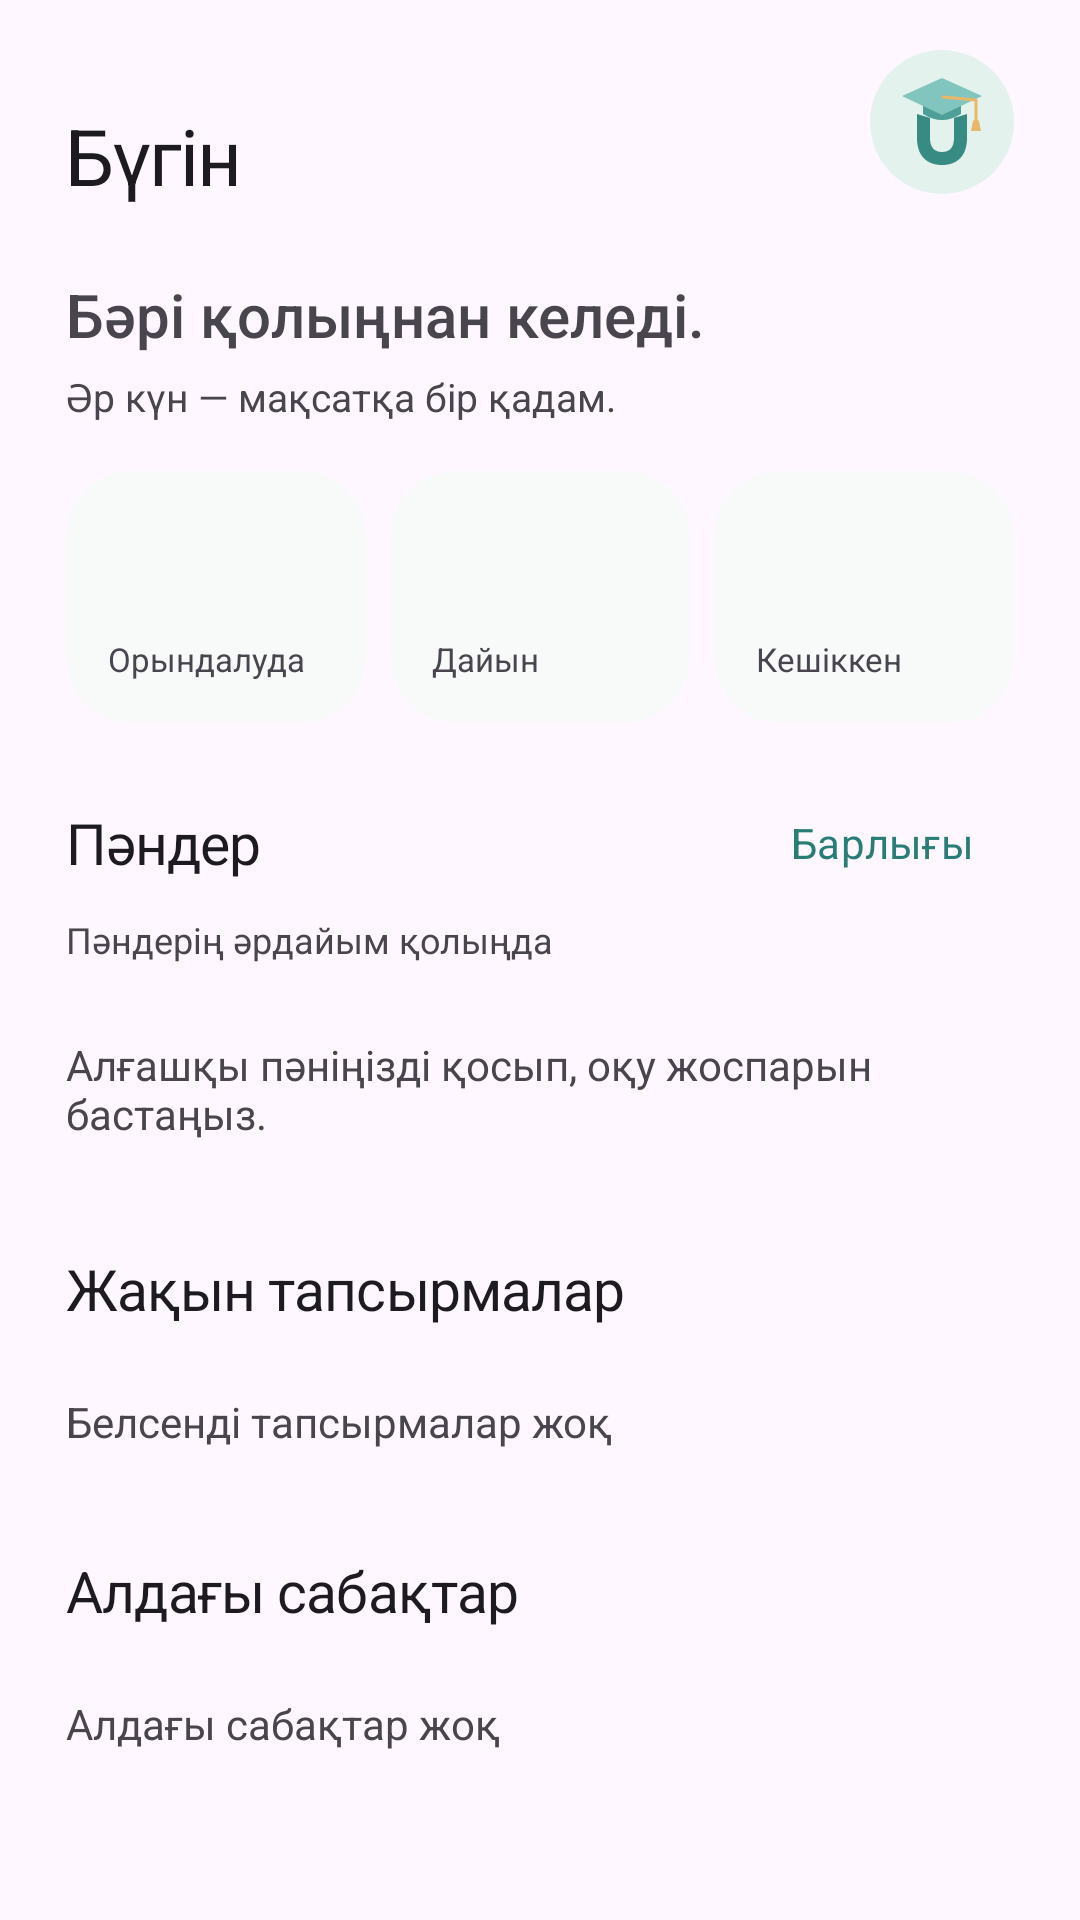

Produce the Android XML layout that renders to this screen, including the resource entries it uses.
<!-- AndroidManifest.xml: application theme Theme.UniPlan -->
<!-- res/layout/fragment_home.xml -->
<?xml version="1.0" encoding="utf-8"?>
<androidx.core.widget.NestedScrollView xmlns:android="http://schemas.android.com/apk/res/android" xmlns:app="http://schemas.android.com/apk/res-auto" android:layout_width="match_parent" android:layout_height="match_parent" android:fillViewport="true">
    <LinearLayout android:layout_width="match_parent" android:layout_height="wrap_content" android:paddingHorizontal="22dp" android:paddingBottom="16dp" android:orientation="vertical">
        <LinearLayout android:layout_width="match_parent" android:layout_height="wrap_content" android:orientation="horizontal" android:gravity="center_vertical" android:paddingTop="12dp">
            <LinearLayout android:layout_width="0dp" android:layout_height="wrap_content" android:layout_weight="1" android:orientation="vertical">
                <TextView android:id="@+id/dateText" android:layout_width="match_parent" android:layout_height="wrap_content" android:textSize="12sp" android:tag="muted" />
                <TextView android:id="@+id/welcomeText" android:layout_width="match_parent" android:layout_height="wrap_content" android:text="@string/today" android:textAppearance="@style/TextAppearance.UniPlan.Heading" android:layout_marginTop="6dp" />
                <TextView android:id="@+id/groupText" android:layout_width="match_parent" android:layout_height="wrap_content" android:textSize="13sp" android:tag="accent" android:layout_marginTop="6dp" android:visibility="gone" />
            </LinearLayout>
            <ImageView android:layout_width="48dp" android:layout_height="48dp" android:layout_marginStart="12dp" android:background="@drawable/bg_logo_halo" android:padding="8dp" android:src="@drawable/ic_logo" android:importantForAccessibility="no" />
        </LinearLayout>
        <TextView android:layout_width="match_parent" android:layout_height="wrap_content" android:text="@string/design_today_title" android:textSize="20sp" android:fontFamily="sans-serif-medium" android:tag="accent" android:layout_marginTop="22dp" />
        <TextView android:layout_width="match_parent" android:layout_height="wrap_content" android:text="@string/design_today_subtitle" android:textSize="13sp" android:tag="muted" android:layout_marginTop="5dp" android:layout_marginBottom="16dp" />
        <LinearLayout android:layout_width="match_parent" android:layout_height="wrap_content" android:orientation="horizontal">
            <com.google.android.material.card.MaterialCardView android:layout_width="0dp" android:layout_height="match_parent" android:layout_weight="1" android:layout_marginStart="0dp" android:tag="lavender" app:cardCornerRadius="22dp" app:strokeWidth="0dp">
                <LinearLayout android:layout_width="match_parent" android:layout_height="wrap_content" android:orientation="vertical" android:padding="14dp">
                    <TextView android:id="@+id/activeText" android:layout_width="match_parent" android:layout_height="wrap_content" android:textSize="28sp" android:fontFamily="sans-serif-medium" />
                    <TextView android:layout_width="match_parent" android:layout_height="wrap_content" android:layout_marginTop="4dp" android:text="@string/design_stat_active" android:textSize="11sp" android:tag="muted" />
                </LinearLayout>
            </com.google.android.material.card.MaterialCardView>
            <com.google.android.material.card.MaterialCardView android:layout_width="0dp" android:layout_height="match_parent" android:layout_weight="1" android:layout_marginStart="8dp" android:tag="mint" app:cardCornerRadius="22dp" app:strokeWidth="0dp">
                <LinearLayout android:layout_width="match_parent" android:layout_height="wrap_content" android:orientation="vertical" android:padding="14dp">
                    <TextView android:id="@+id/doneText" android:layout_width="match_parent" android:layout_height="wrap_content" android:textSize="28sp" android:fontFamily="sans-serif-medium" />
                    <TextView android:layout_width="match_parent" android:layout_height="wrap_content" android:layout_marginTop="4dp" android:text="@string/design_stat_done" android:textSize="11sp" android:tag="muted" />
                </LinearLayout>
            </com.google.android.material.card.MaterialCardView>
            <com.google.android.material.card.MaterialCardView android:layout_width="0dp" android:layout_height="match_parent" android:layout_weight="1" android:layout_marginStart="8dp" android:tag="peach" app:cardCornerRadius="22dp" app:strokeWidth="0dp">
                <LinearLayout android:layout_width="match_parent" android:layout_height="wrap_content" android:orientation="vertical" android:padding="14dp">
                    <TextView android:id="@+id/overdueText" android:layout_width="match_parent" android:layout_height="wrap_content" android:textSize="28sp" android:fontFamily="sans-serif-medium" />
                    <TextView android:layout_width="match_parent" android:layout_height="wrap_content" android:layout_marginTop="4dp" android:text="@string/design_stat_overdue" android:textSize="11sp" android:tag="muted" />
                </LinearLayout>
            </com.google.android.material.card.MaterialCardView>
        </LinearLayout>
        <androidx.fragment.app.FragmentContainerView android:id="@+id/quickActions" android:layout_width="match_parent" android:layout_height="wrap_content" />
        <LinearLayout android:layout_width="match_parent" android:layout_height="wrap_content" android:orientation="horizontal" android:gravity="center_vertical" android:layout_marginTop="16dp">
            <TextView android:layout_width="0dp" android:layout_height="wrap_content" android:layout_weight="1" android:text="@string/core_subjects" android:textAppearance="@style/TextAppearance.UniPlan.Section" />
            <com.google.android.material.button.MaterialButton android:id="@+id/allSubjects" style="@style/Widget.Material3.Button.TextButton" android:layout_width="wrap_content" android:layout_height="48dp" android:text="@string/design_see_all" android:contentDescription="@string/manage_subjects" />
        </LinearLayout>
        <TextView android:layout_width="match_parent" android:layout_height="wrap_content" android:text="@string/design_subjects_subtitle" android:textSize="12sp" android:tag="muted" android:layout_marginBottom="12dp" />
        <androidx.recyclerview.widget.RecyclerView android:id="@+id/subjectsList" android:layout_width="match_parent" android:layout_height="wrap_content" android:nestedScrollingEnabled="false" android:clipToPadding="false" />
        <TextView android:id="@+id/emptyText" android:layout_width="match_parent" android:layout_height="wrap_content" android:text="@string/core_home_empty" android:textSize="14sp" android:tag="muted" android:paddingVertical="12dp" />
        <TextView android:layout_width="match_parent" android:layout_height="wrap_content" android:text="@string/core_upcoming_tasks" android:textAppearance="@style/TextAppearance.UniPlan.Section" android:layout_marginTop="24dp" android:layout_marginBottom="10dp" />
        <TextView android:id="@+id/emptyTasks" android:layout_width="match_parent" android:layout_height="wrap_content" android:text="@string/core_no_upcoming_tasks" android:textSize="14sp" android:tag="muted" android:paddingVertical="12dp" />
        <androidx.recyclerview.widget.RecyclerView android:id="@+id/tasksList" android:layout_width="match_parent" android:layout_height="wrap_content" android:nestedScrollingEnabled="false" />
        <TextView android:layout_width="match_parent" android:layout_height="wrap_content" android:text="@string/core_upcoming_lessons" android:textAppearance="@style/TextAppearance.UniPlan.Section" android:layout_marginTop="22dp" android:layout_marginBottom="10dp" />
        <TextView android:id="@+id/emptyLessons" android:layout_width="match_parent" android:layout_height="wrap_content" android:text="@string/core_no_upcoming_lessons" android:textSize="14sp" android:tag="muted" android:paddingVertical="12dp" />
        <androidx.recyclerview.widget.RecyclerView android:id="@+id/lessonsList" android:layout_width="match_parent" android:layout_height="wrap_content" android:nestedScrollingEnabled="false" />
    </LinearLayout>
</androidx.core.widget.NestedScrollView>
<!-- resources referenced by this layout -->
<resources>
  <!-- drawable bg_logo_halo (drawable) -->
  <shape xmlns:android="http://schemas.android.com/apk/res/android" android:shape="oval">
      <solid android:color="#E3F2ED" />
  </shape>
  <!-- drawable ic_logo (drawable) -->
  <vector xmlns:android="http://schemas.android.com/apk/res/android"
      android:width="96dp" android:height="96dp" android:viewportWidth="96" android:viewportHeight="96">
      
      <path android:fillColor="#388B83" android:pathData="M23,40 L36,44 L36,64 C36,73 40,78 48,78 C56,78 60,73 60,64 L60,44 L73,40 L73,64 C73,81 64,91 48,91 C32,91 23,81 23,64 Z" />
      <path android:fillColor="#4D9F97" android:pathData="M29,27 L48,36 L67,27 L67,40 Q48,52 29,40 Z" />
      <path android:fillColor="#82C4BE" android:pathData="M8,22 L48,4 L88,22 L48,41 Z" />
      <path android:fillColor="#00000000" android:strokeColor="#E9B769" android:strokeWidth="3" android:strokeLineCap="round" android:strokeLineJoin="round" android:pathData="M49,23 L82,26 L82,47" />
      <path android:fillColor="#E9B769" android:pathData="M79,47 Q82,44 85,47 L87,57 L77,57 Z" />
  </vector>
  <string name="core_home_empty">Алғашқы пәніңізді қосып, оқу жоспарын бастаңыз.</string>
  <string name="core_no_upcoming_lessons">Алдағы сабақтар жоқ</string>
  <string name="core_no_upcoming_tasks">Белсенді тапсырмалар жоқ</string>
  <string name="core_subjects">Пәндер</string>
  <string name="core_upcoming_lessons">Алдағы сабақтар</string>
  <string name="core_upcoming_tasks">Жақын тапсырмалар</string>
  <string name="design_see_all">Барлығы</string>
  <string name="design_stat_active">Орындалуда</string>
  <string name="design_stat_done">Дайын</string>
  <string name="design_stat_overdue">Кешіккен</string>
  <string name="design_subjects_subtitle">Пәндерің әрдайым қолыңда</string>
  <string name="design_today_subtitle">Әр күн — мақсатқа бір қадам.</string>
  <string name="design_today_title">Бәрі қолыңнан келеді.</string>
  <string name="manage_subjects">Пәндерді басқару</string>
  <string name="today">Бүгін</string>
  <style name="TextAppearance.UniPlan.Heading" parent="TextAppearance.Material3.HeadlineSmall">
          <item name="android:fontFamily">sans-serif-medium</item>
          <item name="android:textSize">26sp</item>
          <item name="android:letterSpacing">-0.025</item>
      </style>
  <style name="TextAppearance.UniPlan.Section" parent="TextAppearance.Material3.TitleMedium">
          <item name="android:fontFamily">sans-serif-medium</item>
          <item name="android:textSize">19sp</item>
          <item name="android:letterSpacing">-0.015</item>
      </style>
  <style name="Theme.UniPlan" parent="Theme.Material3.DayNight.NoActionBar">
          <item name="colorPrimary">#287D76</item>
          <item name="colorOnPrimary">#FFFFFF</item>
          <item name="colorPrimaryContainer">#DDF1E9</item>
          <item name="colorOnPrimaryContainer">#243B37</item>
          <item name="colorSecondary">#7968AC</item>
          <item name="colorSurface">#F8FAF9</item>
          <item name="colorOnSurface">#243B37</item>
          <item name="colorOutline">#B9CCC5</item>
          <item name="textInputStyle">@style/Widget.UniPlan.Input</item>
          <item name="android:windowLightStatusBar">true</item>
          <item name="android:fontFamily">sans-serif</item>
          <item name="android:windowActionModeOverlay">true</item>
      </style>
  <style name="Widget.UniPlan.Input" parent="Widget.Material3.TextInputLayout.OutlinedBox">
          <item name="boxCornerRadiusTopStart">16dp</item>
          <item name="boxCornerRadiusTopEnd">16dp</item>
          <item name="boxCornerRadiusBottomStart">16dp</item>
          <item name="boxCornerRadiusBottomEnd">16dp</item>
      </style>
</resources>
